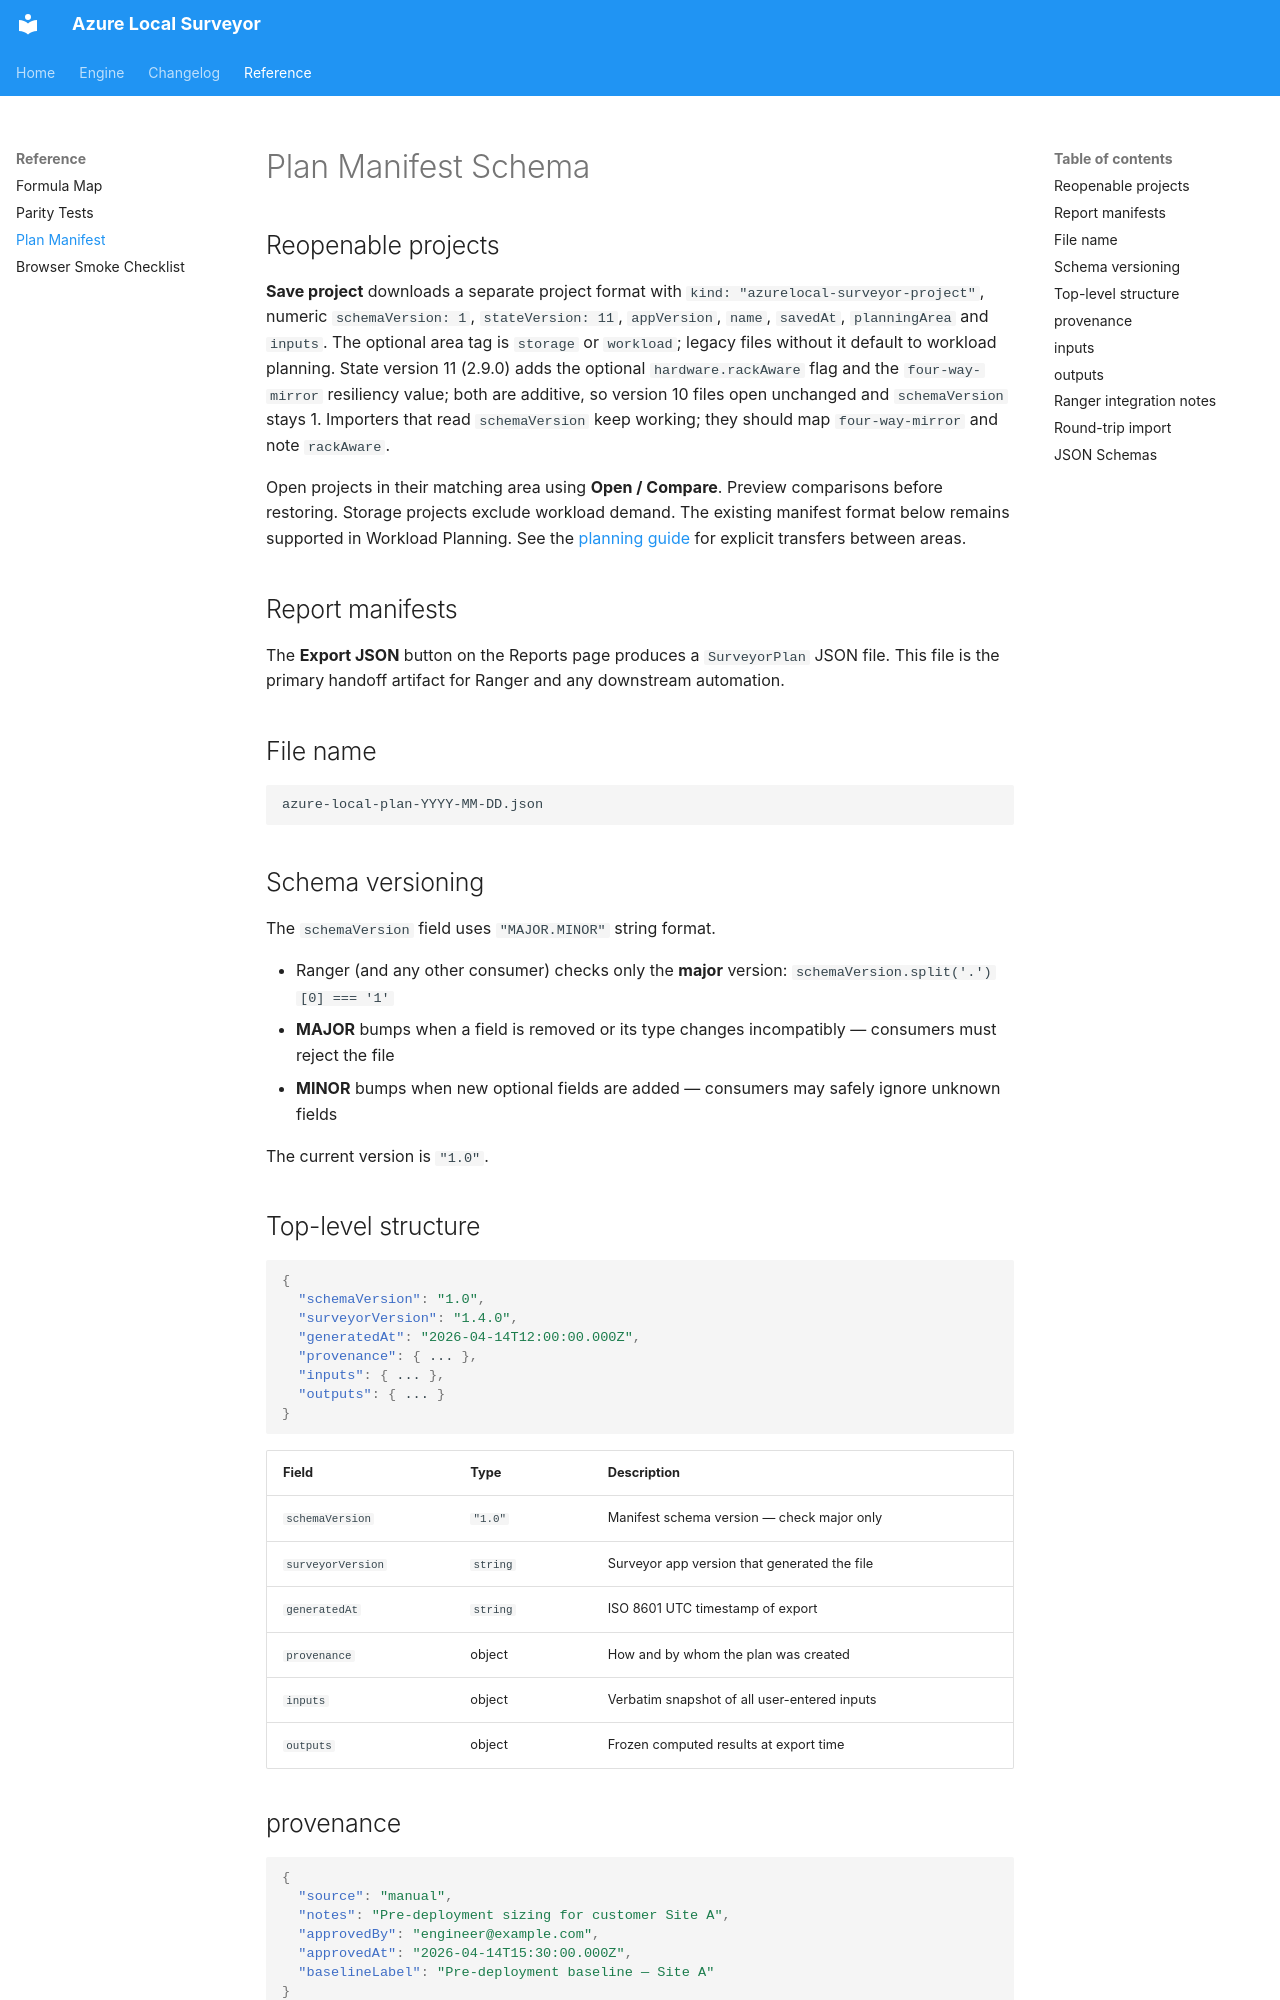

repository: AzureLocal/azurelocal-surveyor · page: reference/plan-manifest/index.html · generator: mkdocs

# Plan Manifest Schema

## Reopenable projects

**Save project** downloads a separate project format with `kind: "azurelocal-surveyor-project"`, numeric `schemaVersion: 1`, `stateVersion: 11`, `appVersion`, `name`, `savedAt`, `planningArea` and `inputs`. The optional area tag is `storage` or `workload`; legacy files without it default to workload planning. State version 11 (2.9.0) adds the optional `hardware.rackAware` flag and the `four-way-mirror` resiliency value; both are additive, so version 10 files open unchanged and `schemaVersion` stays 1. Importers that read `schemaVersion` keep working; they should map `four-way-mirror` and note `rackAware`.

Open projects in their matching area using **Open / Compare**. Preview comparisons before restoring. Storage projects exclude workload demand. The existing manifest format below remains supported in Workload Planning. See the [planning guide](../guide/planning-areas.md) for explicit transfers between areas.

## Report manifests

The **Export JSON** button on the Reports page produces a `SurveyorPlan` JSON file.
This file is the primary handoff artifact for Ranger and any downstream automation.

## File name

```
azure-local-plan-YYYY-MM-DD.json
```

## Schema versioning

The `schemaVersion` field uses `"MAJOR.MINOR"` string format.

- Ranger (and any other consumer) checks only the **major** version: `schemaVersion.split('.')[0] === '1'`
- **MAJOR** bumps when a field is removed or its type changes incompatibly — consumers must reject the file
- **MINOR** bumps when new optional fields are added — consumers may safely ignore unknown fields

The current version is `"1.0"`.

## Top-level structure

```json
{
  "schemaVersion": "1.0",
  "surveyorVersion": "1.4.0",
  "generatedAt": "2026-04-14T12:00:00.000Z",
  "provenance": { ... },
  "inputs": { ... },
  "outputs": { ... }
}
```

| Field | Type | Description |
| --- | --- | --- |
| `schemaVersion` | `"1.0"` | Manifest schema version — check major only |
| `surveyorVersion` | `string` | Surveyor app version that generated the file |
| `generatedAt` | `string` | ISO 8601 UTC timestamp of export |
| `provenance` | object | How and by whom the plan was created |
| `inputs` | object | Verbatim snapshot of all user-entered inputs |
| `outputs` | object | Frozen computed results at export time |
